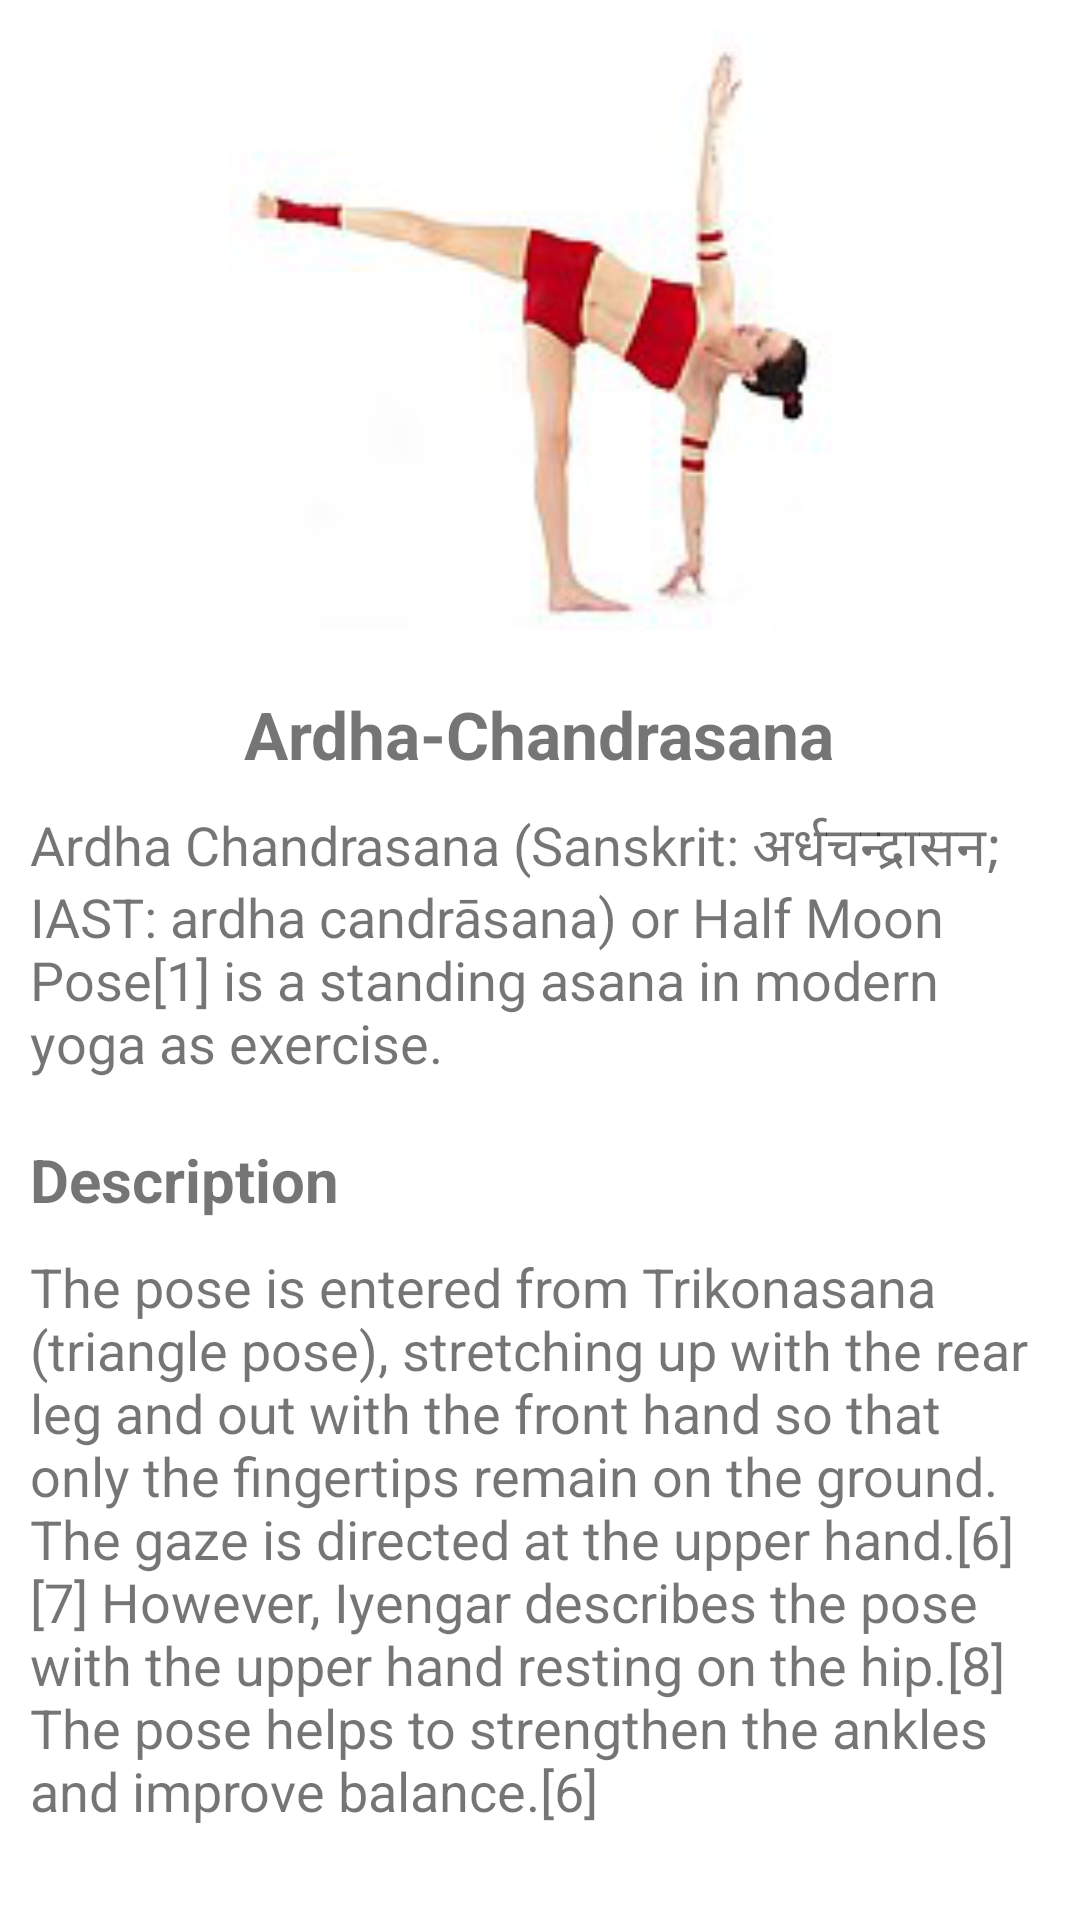

This screen was rendered from an Android layout file. Write that file and the resources it references.
<!-- AndroidManifest.xml: application theme Theme.AyuCompanion -->
<!-- res/layout/yoga4.xml -->
<?xml version="1.0" encoding="utf-8"?>
<LinearLayout
    xmlns:android="http://schemas.android.com/apk/res/android" android:layout_width="match_parent"
    android:layout_height="match_parent"
    android:orientation="vertical">
    <ImageView
        android:layout_width="match_parent"
        android:layout_height="200dp"
        android:layout_marginHorizontal="10dp"
        android:layout_marginVertical="10dp"
        android:src="@drawable/ardhachandrasanayogaasana"
        />
    <TextView
        android:layout_width="wrap_content"
        android:layout_height="wrap_content"
        android:text="@string/ardha_chandrasana"
        android:layout_gravity="center"
        android:textStyle="bold"
        android:layout_marginTop="10dp"
        android:textSize="22sp"/>
    <TextView
        android:layout_width="wrap_content"
        android:layout_height="wrap_content"
        android:text="@string/yoga4"
        android:layout_marginTop="10dp"
        android:layout_marginHorizontal="10dp"
        android:textSize="18sp"/>
    <TextView
        android:layout_width="wrap_content"
        android:layout_height="wrap_content"
        android:text="@string/description"
        android:textStyle="bold"
        android:textSize="20sp"
        android:layout_marginHorizontal="10dp"
        android:layout_marginTop="20dp"
        />
    <TextView
        android:layout_width="wrap_content"
        android:layout_height="wrap_content"
        android:text="@string/yogdesc"
        android:layout_marginTop="10dp"
        android:layout_marginHorizontal="10dp"
        android:textSize="18sp"/>

</LinearLayout>
<!-- resources referenced by this layout -->
<resources>
  <!-- drawable ardhachandrasanayogaasana: png bitmap (drawable, 17919 bytes) -->
  <string name="ardha_chandrasana">Ardha-Chandrasana</string>
  <string name="description">Description</string>
  <string name="yoga4">Ardha Chandrasana (Sanskrit: अर्धचन्द्रासन; IAST: ardha candrāsana) or Half Moon Pose[1] is a standing asana in modern yoga as exercise.</string>
  <string name="yogdesc">The pose is entered from Trikonasana (triangle pose), stretching up with the rear leg and out with the front hand so that only the fingertips remain on the ground. The gaze is directed at the upper hand.[6][7] However, Iyengar describes the pose with the upper hand resting on the hip.[8] The pose helps to strengthen the ankles and improve balance.[6]</string>
  <style name="Theme.AyuCompanion" parent="Theme.MaterialComponents.Light.NoActionBar">
          
          <item name="colorPrimary">#00897B</item>
          <item name="colorPrimaryVariant">#00897B</item>
          <item name="colorOnPrimary">@color/white</item>
          
          <item name="colorSecondary">#00897B</item>
          <item name="colorSecondaryVariant">#00897B</item>
          <item name="colorOnSecondary">#00897B</item>
          
          <item name="android:statusBarColor" tools:targetApi="l">?attr/colorPrimaryVariant</item>
          
      </style>
  <color name="white">#FFFFFFFF</color>
</resources>
